Labelled photos from "resized_and_augmented_images", an image-classification folder in harrycallahan117/Diatomica. The possible labels are: Achnanthidium biasolettianum, Amphora pediculus, Cocconeis pseudolineata, Cymbella cantonatii, Cymbella excisa, Cymbella excisa var subcapitata, Diatoma mesodon, Diatoma moniliformis, Diploneis fontanella, Encyonema silesiacum, Encyonema ventricosum, Fragilaria recapitellata, Gomphonema drutelingense, Gomphonema olivaceum, Gomphonema pumilum var rigidum, Halamphora veneta, Humidophila perpusilla, Meridion circulare, Navicula cryptocephala, Navicula cryptotenella, Navicula trivialis, Pantocsekiella ocellata, Planothidium frequentissimum, Planothidium lanceolatum, Rhoicosphenia abbreviata.

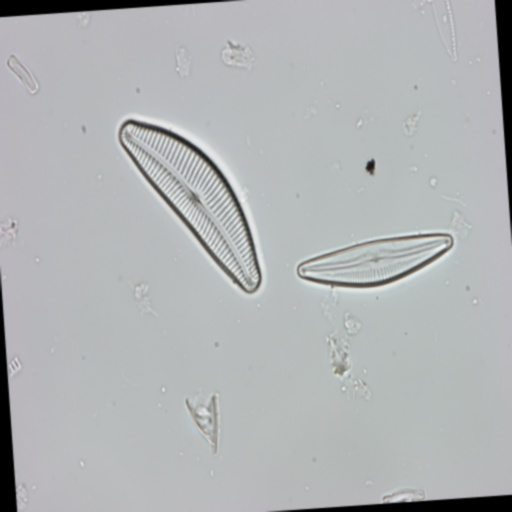
Label: Cymbella cantonatii

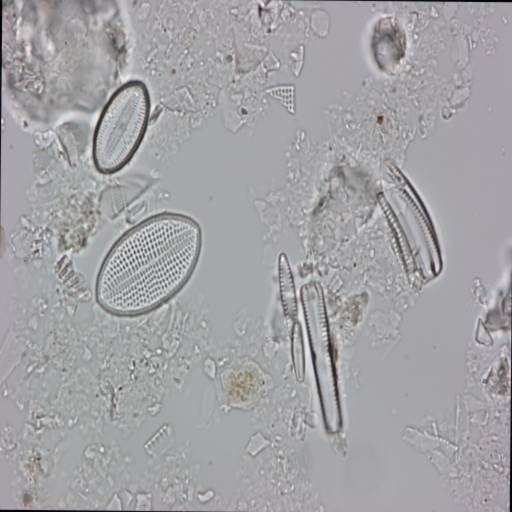
Label: Cocconeis pseudolineata

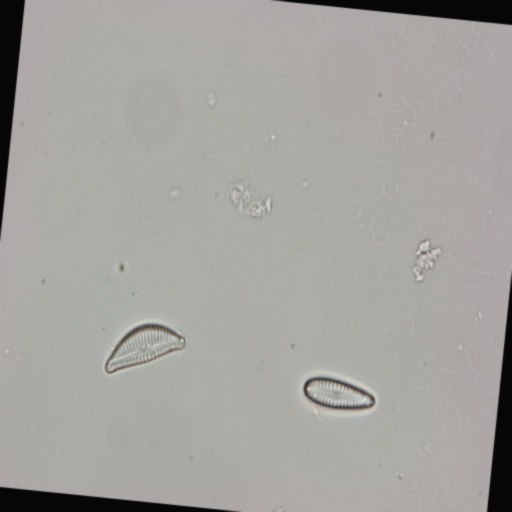
Label: Encyonema ventricosum

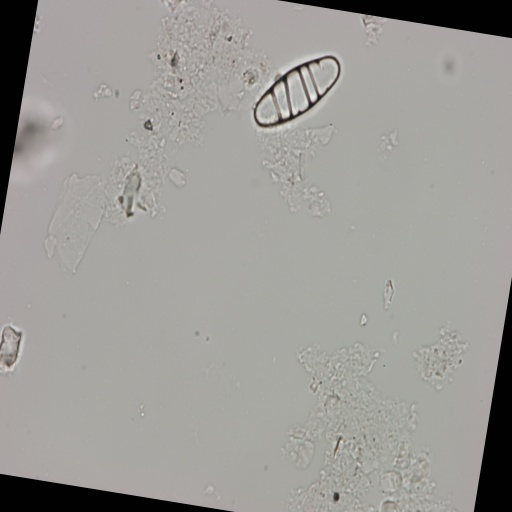
Label: Diatoma mesodon

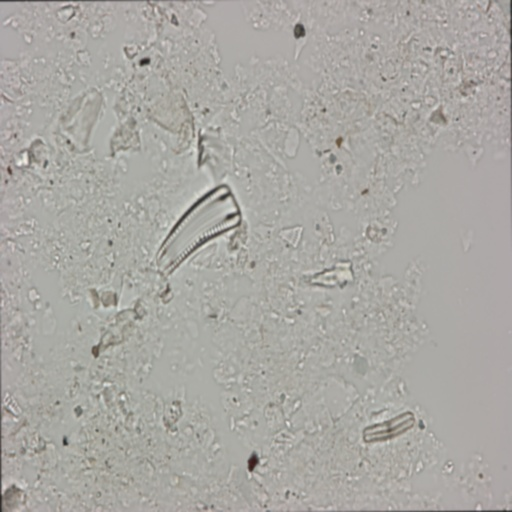
Label: Rhoicosphenia abbreviata

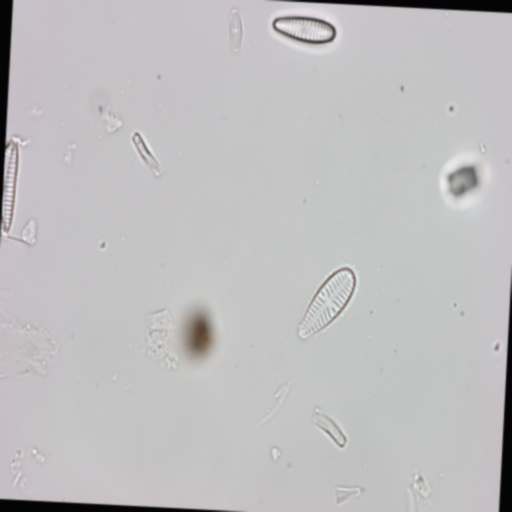
Label: Gomphonema olivaceum
